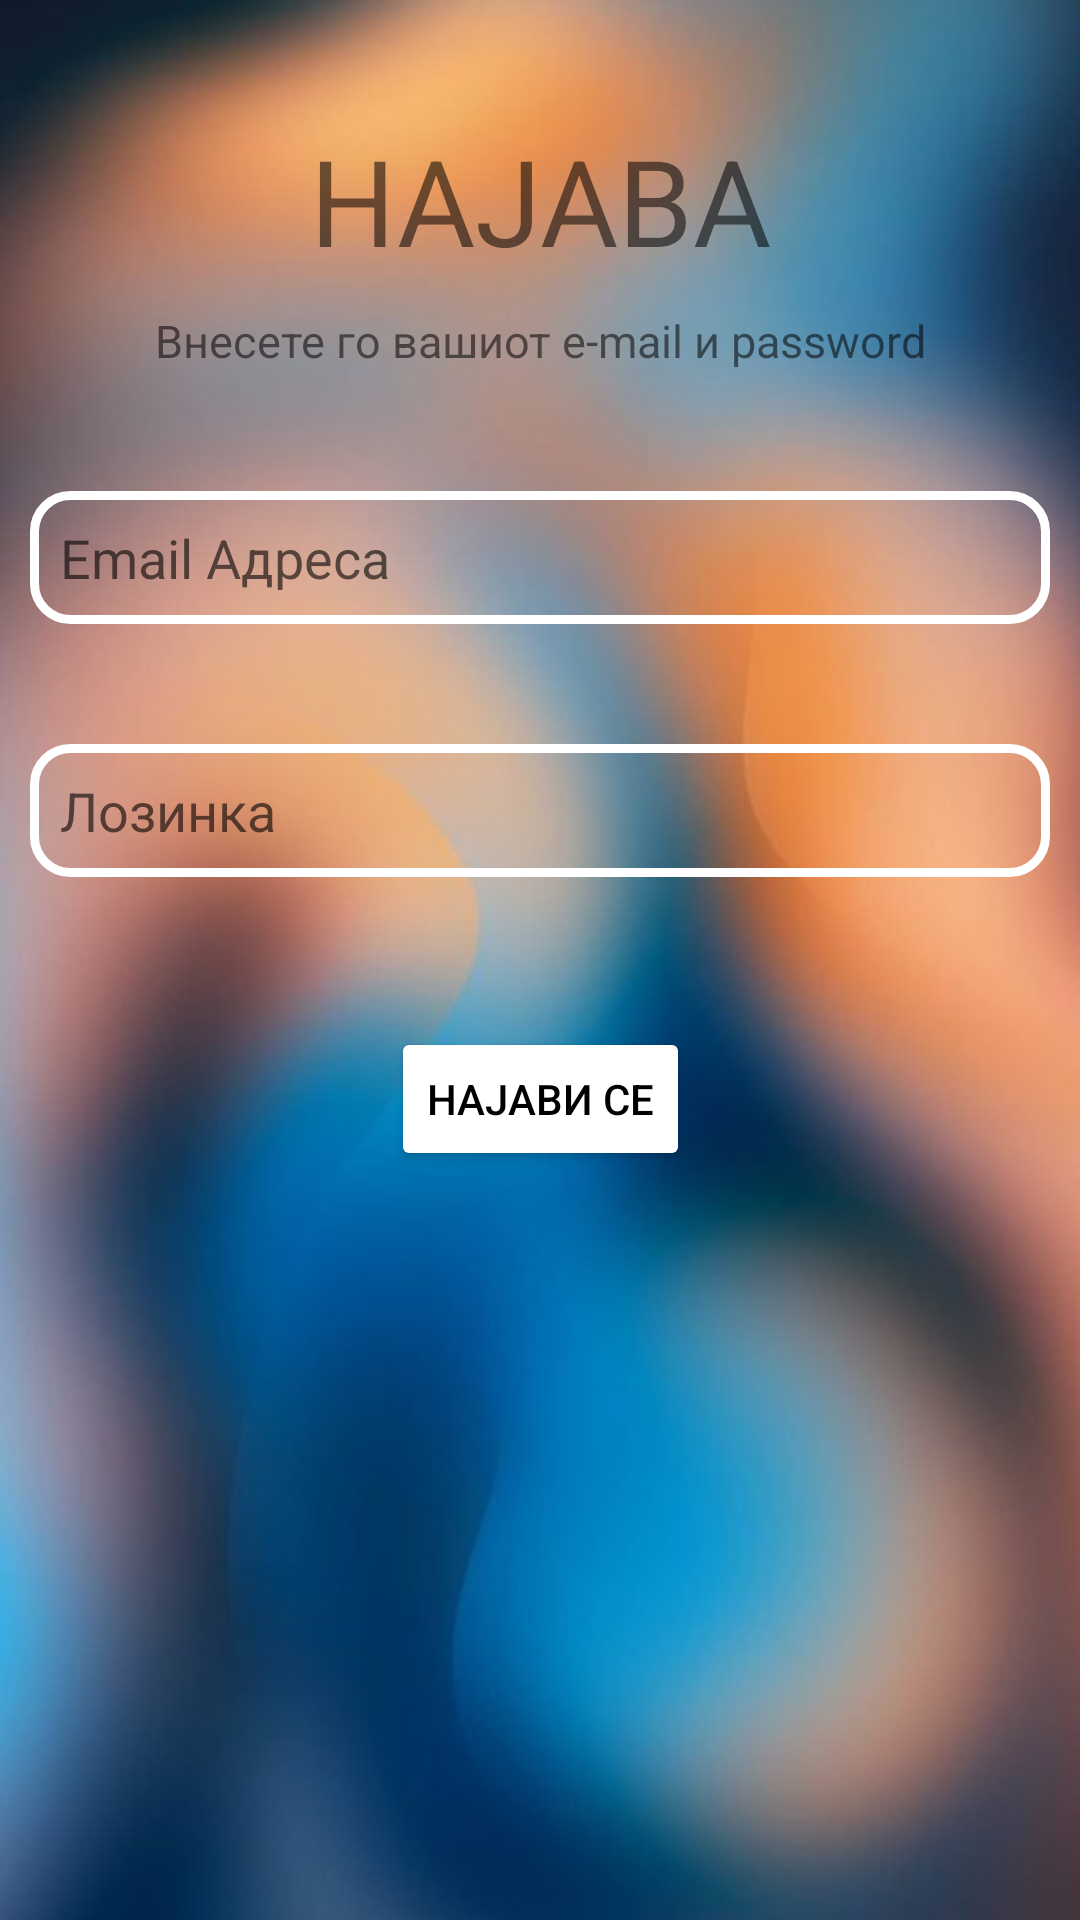

Write the Android layout XML for this screen, with the resource values it uses.
<!-- AndroidManifest.xml: application theme Theme.Zivot -->
<!-- res/layout/activity_sign_in.xml -->
<?xml version="1.0" encoding="utf-8"?>
<androidx.constraintlayout.widget.ConstraintLayout xmlns:android="http://schemas.android.com/apk/res/android"
    xmlns:app="http://schemas.android.com/apk/res-auto"
    xmlns:tools="http://schemas.android.com/tools"
    android:layout_width="match_parent"
    android:layout_height="match_parent"
    tools:context=".SignIn"
    android:background="@drawable/bg">
    <TextView
        android:id="@+id/najava_n"
        android:layout_width="match_parent"
        android:layout_height="wrap_content"
        app:layout_constraintTop_toTopOf="parent"
        app:layout_constraintLeft_toLeftOf="parent"
        app:layout_constraintRight_toRightOf="parent"
        android:text="НАЈАВА"
        android:textAlignment="center"
        android:textSize="40dp"
        android:layout_marginTop="40dp"
        />
    <TextView
        android:id="@+id/instrukcii_n"
        android:layout_width="match_parent"
        android:layout_height="wrap_content"
        app:layout_constraintTop_toBottomOf="@id/najava_n"
        app:layout_constraintLeft_toLeftOf="parent"
        app:layout_constraintRight_toRightOf="parent"
        android:text="Внесете го вашиот e-mail и password"
        android:textAlignment="center"
        android:textSize="15dp"
        android:layout_marginTop="10dp"
        />
    <EditText
        android:id="@+id/email_n"
        android:layout_width="match_parent"
        android:layout_height="wrap_content"
        app:layout_constraintTop_toBottomOf="@id/instrukcii_n"
        app:layout_constraintLeft_toLeftOf="parent"
        app:layout_constraintRight_toRightOf="parent"
        android:layout_marginHorizontal="10dp"
        android:layout_marginVertical="40dp"
        android:hint="Email Адреса"
        android:ems="20"
        android:background="@drawable/edit_border"
        android:padding="10dp"
        android:drawableLeft="@drawable/ic_baseline_email_24"
        />
    <EditText
        android:id="@+id/password_n"
        android:layout_width="match_parent"
        android:layout_height="wrap_content"
        app:layout_constraintTop_toBottomOf="@id/email_n"
        app:layout_constraintLeft_toLeftOf="parent"
        app:layout_constraintRight_toRightOf="parent"
        android:layout_marginHorizontal="10dp"
        android:layout_marginVertical="40dp"
        android:ems="20"
        android:hint="Лозинка"
        android:inputType="textPassword"
        android:background="@drawable/edit_border"
        android:padding="10dp"
        android:drawableLeft="@drawable/ic_baseline_vpn_key_24"
        />
    <Button
        android:id="@+id/kopce_najava"
        android:layout_width="wrap_content"
        android:layout_height="wrap_content"
        app:layout_constraintTop_toBottomOf="@id/password_n"
        app:layout_constraintLeft_toLeftOf="parent"
        app:layout_constraintRight_toRightOf="parent"
        android:text="Најави Се"
        android:layout_marginTop="50dp"
        android:backgroundTint="@color/white"
        android:textColor="@color/black"
        />
</androidx.constraintlayout.widget.ConstraintLayout>
<!-- resources referenced by this layout -->
<resources>
  <!-- drawable bg: jpg bitmap (drawable, 26637 bytes) -->
  <!-- drawable edit_border (drawable) -->
  <shape
      xmlns:android="http://schemas.android.com/apk/res/android"
      android:shape="rectangle">
      <solid
          android:color="@android:color/transparent"/>
  
      <corners
          android:bottomRightRadius="12dp"
          android:bottomLeftRadius="12dp"
          android:topLeftRadius="12dp"
          android:topRightRadius="12dp"/>
      <stroke
          android:color="#ffffff"
          android:width="3dp"/>
  </shape>
  <style name="Theme.Zivot" parent="Theme.MaterialComponents.DayNight.DarkActionBar">
          
          <item name="colorPrimary">@color/purple_500</item>
          <item name="colorPrimaryVariant">@color/purple_700</item>
          <item name="colorOnPrimary">@color/white</item>
          
          <item name="colorSecondary">@color/teal_200</item>
          <item name="colorSecondaryVariant">@color/teal_700</item>
          <item name="colorOnSecondary">@color/black</item>
          
          <item name="android:statusBarColor" tools:targetApi="l">?attr/colorPrimaryVariant</item>
          
      </style>
  <!-- not gathered from this repository: default colours our renderer supplied (Android Studio template values) -->
  <color name="purple_500">#FF6200EE</color>
  <color name="purple_700">#FF3700B3</color>
  <color name="teal_200">#FF03DAC5</color>
  <color name="teal_700">#FF018786</color>
  <color name="black">#FF000000</color>
  <color name="white">#FFFFFFFF</color>
</resources>
